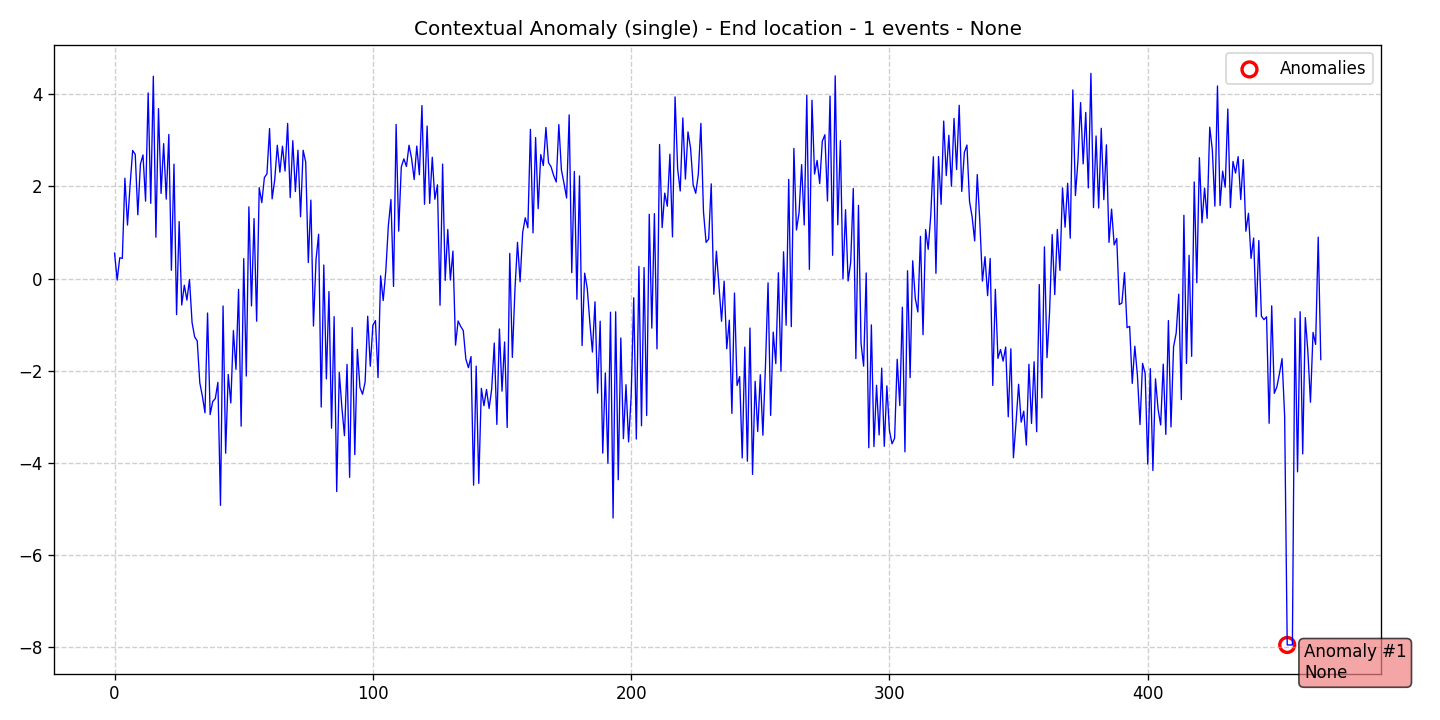

Source data for this figure (header and first rows):
data, stationary, det_lin_up, det_lin_down, det_quad, det_cubic, det_exp, det_damped, stoc_trend, volatility, single_seas, multiple_seas, point_anom_single, point_anom_multi, collect_anom, context_anom, mean_shift, var_shift, trend_shift, date, is_break, is_anomaly, is_multi, location_beginning
0.5529, 0, 0, 0, 0, 0, 0, 0, 0, 0, 0, 0, 0, 0, 0, 1, 0, 0, 0, 2020-01-01, 0, 0, 0, 0
-0.0325, 0, 0, 0, 0, 0, 0, 0, 0, 0, 0, 0, 0, 0, 0, 1, 0, 0, 0, 2020-01-02, 0, 0, 0, 0
0.452, 0, 0, 0, 0, 0, 0, 0, 0, 0, 0, 0, 0, 0, 0, 1, 0, 0, 0, 2020-01-03, 0, 0, 0, 0
0.44, 0, 0, 0, 0, 0, 0, 0, 0, 0, 0, 0, 0, 0, 0, 1, 0, 0, 0, 2020-01-04, 0, 0, 0, 0
2.178, 0, 0, 0, 0, 0, 0, 0, 0, 0, 0, 0, 0, 0, 0, 1, 0, 0, 0, 2020-01-05, 0, 0, 0, 0
1.162, 0, 0, 0, 0, 0, 0, 0, 0, 0, 0, 0, 0, 0, 0, 1, 0, 0, 0, 2020-01-06, 0, 0, 0, 0
2.023, 0, 0, 0, 0, 0, 0, 0, 0, 0, 0, 0, 0, 0, 0, 1, 0, 0, 0, 2020-01-07, 0, 0, 0, 0
2.78, 0, 0, 0, 0, 0, 0, 0, 0, 0, 0, 0, 0, 0, 0, 1, 0, 0, 0, 2020-01-08, 0, 0, 0, 0
2.696, 0, 0, 0, 0, 0, 0, 0, 0, 0, 0, 0, 0, 0, 0, 1, 0, 0, 0, 2020-01-09, 0, 0, 0, 0
1.385, 0, 0, 0, 0, 0, 0, 0, 0, 0, 0, 0, 0, 0, 0, 1, 0, 0, 0, 2020-01-10, 0, 0, 0, 0
2.483, 0, 0, 0, 0, 0, 0, 0, 0, 0, 0, 0, 0, 0, 0, 1, 0, 0, 0, 2020-01-11, 0, 0, 0, 0
2.683, 0, 0, 0, 0, 0, 0, 0, 0, 0, 0, 0, 0, 0, 0, 1, 0, 0, 0, 2020-01-12, 0, 0, 0, 0
1.682, 0, 0, 0, 0, 0, 0, 0, 0, 0, 0, 0, 0, 0, 0, 1, 0, 0, 0, 2020-01-13, 0, 0, 0, 0
4.029, 0, 0, 0, 0, 0, 0, 0, 0, 0, 0, 0, 0, 0, 0, 1, 0, 0, 0, 2020-01-14, 0, 0, 0, 0
1.634, 0, 0, 0, 0, 0, 0, 0, 0, 0, 0, 0, 0, 0, 0, 1, 0, 0, 0, 2020-01-15, 0, 0, 0, 0
4.391, 0, 0, 0, 0, 0, 0, 0, 0, 0, 0, 0, 0, 0, 0, 1, 0, 0, 0, 2020-01-16, 0, 0, 0, 0
0.8984, 0, 0, 0, 0, 0, 0, 0, 0, 0, 0, 0, 0, 0, 0, 1, 0, 0, 0, 2020-01-17, 0, 0, 0, 0
3.687, 0, 0, 0, 0, 0, 0, 0, 0, 0, 0, 0, 0, 0, 0, 1, 0, 0, 0, 2020-01-18, 0, 0, 0, 0
1.849, 0, 0, 0, 0, 0, 0, 0, 0, 0, 0, 0, 0, 0, 0, 1, 0, 0, 0, 2020-01-19, 0, 0, 0, 0
2.928, 0, 0, 0, 0, 0, 0, 0, 0, 0, 0, 0, 0, 0, 0, 1, 0, 0, 0, 2020-01-20, 0, 0, 0, 0
1.725, 0, 0, 0, 0, 0, 0, 0, 0, 0, 0, 0, 0, 0, 0, 1, 0, 0, 0, 2020-01-21, 0, 0, 0, 0
3.127, 0, 0, 0, 0, 0, 0, 0, 0, 0, 0, 0, 0, 0, 0, 1, 0, 0, 0, 2020-01-22, 0, 0, 0, 0
0.181, 0, 0, 0, 0, 0, 0, 0, 0, 0, 0, 0, 0, 0, 0, 1, 0, 0, 0, 2020-01-23, 0, 0, 0, 0
2.484, 0, 0, 0, 0, 0, 0, 0, 0, 0, 0, 0, 0, 0, 0, 1, 0, 0, 0, 2020-01-24, 0, 0, 0, 0
-0.78, 0, 0, 0, 0, 0, 0, 0, 0, 0, 0, 0, 0, 0, 0, 1, 0, 0, 0, 2020-01-25, 0, 0, 0, 0
1.239, 0, 0, 0, 0, 0, 0, 0, 0, 0, 0, 0, 0, 0, 0, 1, 0, 0, 0, 2020-01-26, 0, 0, 0, 0
-0.5726, 0, 0, 0, 0, 0, 0, 0, 0, 0, 0, 0, 0, 0, 0, 1, 0, 0, 0, 2020-01-27, 0, 0, 0, 0
-0.1437, 0, 0, 0, 0, 0, 0, 0, 0, 0, 0, 0, 0, 0, 0, 1, 0, 0, 0, 2020-01-28, 0, 0, 0, 0
-0.4658, 0, 0, 0, 0, 0, 0, 0, 0, 0, 0, 0, 0, 0, 0, 1, 0, 0, 0, 2020-01-29, 0, 0, 0, 0
-0.02049, 0, 0, 0, 0, 0, 0, 0, 0, 0, 0, 0, 0, 0, 0, 1, 0, 0, 0, 2020-01-30, 0, 0, 0, 0
-0.9524, 0, 0, 0, 0, 0, 0, 0, 0, 0, 0, 0, 0, 0, 0, 1, 0, 0, 0, 2020-01-31, 0, 0, 0, 0
-1.264, 0, 0, 0, 0, 0, 0, 0, 0, 0, 0, 0, 0, 0, 0, 1, 0, 0, 0, 2020-02-01, 0, 0, 0, 0
-1.352, 0, 0, 0, 0, 0, 0, 0, 0, 0, 0, 0, 0, 0, 0, 1, 0, 0, 0, 2020-02-02, 0, 0, 0, 0
-2.264, 0, 0, 0, 0, 0, 0, 0, 0, 0, 0, 0, 0, 0, 0, 1, 0, 0, 0, 2020-02-03, 0, 0, 0, 0
-2.552, 0, 0, 0, 0, 0, 0, 0, 0, 0, 0, 0, 0, 0, 0, 1, 0, 0, 0, 2020-02-04, 0, 0, 0, 0
-2.911, 0, 0, 0, 0, 0, 0, 0, 0, 0, 0, 0, 0, 0, 0, 1, 0, 0, 0, 2020-02-05, 0, 0, 0, 0
-0.7466, 0, 0, 0, 0, 0, 0, 0, 0, 0, 0, 0, 0, 0, 0, 1, 0, 0, 0, 2020-02-06, 0, 0, 0, 0
-2.949, 0, 0, 0, 0, 0, 0, 0, 0, 0, 0, 0, 0, 0, 0, 1, 0, 0, 0, 2020-02-07, 0, 0, 0, 0
-2.666, 0, 0, 0, 0, 0, 0, 0, 0, 0, 0, 0, 0, 0, 0, 1, 0, 0, 0, 2020-02-08, 0, 0, 0, 0
-2.603, 0, 0, 0, 0, 0, 0, 0, 0, 0, 0, 0, 0, 0, 0, 1, 0, 0, 0, 2020-02-09, 0, 0, 0, 0
-2.25, 0, 0, 0, 0, 0, 0, 0, 0, 0, 0, 0, 0, 0, 0, 1, 0, 0, 0, 2020-02-10, 0, 0, 0, 0
-4.92, 0, 0, 0, 0, 0, 0, 0, 0, 0, 0, 0, 0, 0, 0, 1, 0, 0, 0, 2020-02-11, 0, 0, 0, 0
-0.5938, 0, 0, 0, 0, 0, 0, 0, 0, 0, 0, 0, 0, 0, 0, 1, 0, 0, 0, 2020-02-12, 0, 0, 0, 0
-3.787, 0, 0, 0, 0, 0, 0, 0, 0, 0, 0, 0, 0, 0, 0, 1, 0, 0, 0, 2020-02-13, 0, 0, 0, 0
-2.079, 0, 0, 0, 0, 0, 0, 0, 0, 0, 0, 0, 0, 0, 0, 1, 0, 0, 0, 2020-02-14, 0, 0, 0, 0
-2.698, 0, 0, 0, 0, 0, 0, 0, 0, 0, 0, 0, 0, 0, 0, 1, 0, 0, 0, 2020-02-15, 0, 0, 0, 0
-1.129, 0, 0, 0, 0, 0, 0, 0, 0, 0, 0, 0, 0, 0, 0, 1, 0, 0, 0, 2020-02-16, 0, 0, 0, 0
-1.968, 0, 0, 0, 0, 0, 0, 0, 0, 0, 0, 0, 0, 0, 0, 1, 0, 0, 0, 2020-02-17, 0, 0, 0, 0
-0.2331, 0, 0, 0, 0, 0, 0, 0, 0, 0, 0, 0, 0, 0, 0, 1, 0, 0, 0, 2020-02-18, 0, 0, 0, 0
-3.202, 0, 0, 0, 0, 0, 0, 0, 0, 0, 0, 0, 0, 0, 0, 1, 0, 0, 0, 2020-02-19, 0, 0, 0, 0
0.4343, 0, 0, 0, 0, 0, 0, 0, 0, 0, 0, 0, 0, 0, 0, 1, 0, 0, 0, 2020-02-20, 0, 0, 0, 0
-2.114, 0, 0, 0, 0, 0, 0, 0, 0, 0, 0, 0, 0, 0, 0, 1, 0, 0, 0, 2020-02-21, 0, 0, 0, 0
1.558, 0, 0, 0, 0, 0, 0, 0, 0, 0, 0, 0, 0, 0, 0, 1, 0, 0, 0, 2020-02-22, 0, 0, 0, 0
-0.5916, 0, 0, 0, 0, 0, 0, 0, 0, 0, 0, 0, 0, 0, 0, 1, 0, 0, 0, 2020-02-23, 0, 0, 0, 0
1.303, 0, 0, 0, 0, 0, 0, 0, 0, 0, 0, 0, 0, 0, 0, 1, 0, 0, 0, 2020-02-24, 0, 0, 0, 0
-0.924, 0, 0, 0, 0, 0, 0, 0, 0, 0, 0, 0, 0, 0, 0, 1, 0, 0, 0, 2020-02-25, 0, 0, 0, 0
1.974, 0, 0, 0, 0, 0, 0, 0, 0, 0, 0, 0, 0, 0, 0, 1, 0, 0, 0, 2020-02-26, 0, 0, 0, 0
1.649, 0, 0, 0, 0, 0, 0, 0, 0, 0, 0, 0, 0, 0, 0, 1, 0, 0, 0, 2020-02-27, 0, 0, 0, 0
2.192, 0, 0, 0, 0, 0, 0, 0, 0, 0, 0, 0, 0, 0, 0, 1, 0, 0, 0, 2020-02-28, 0, 0, 0, 0
2.274, 0, 0, 0, 0, 0, 0, 0, 0, 0, 0, 0, 0, 0, 0, 1, 0, 0, 0, 2020-02-29, 0, 0, 0, 0
... 408 more rows
